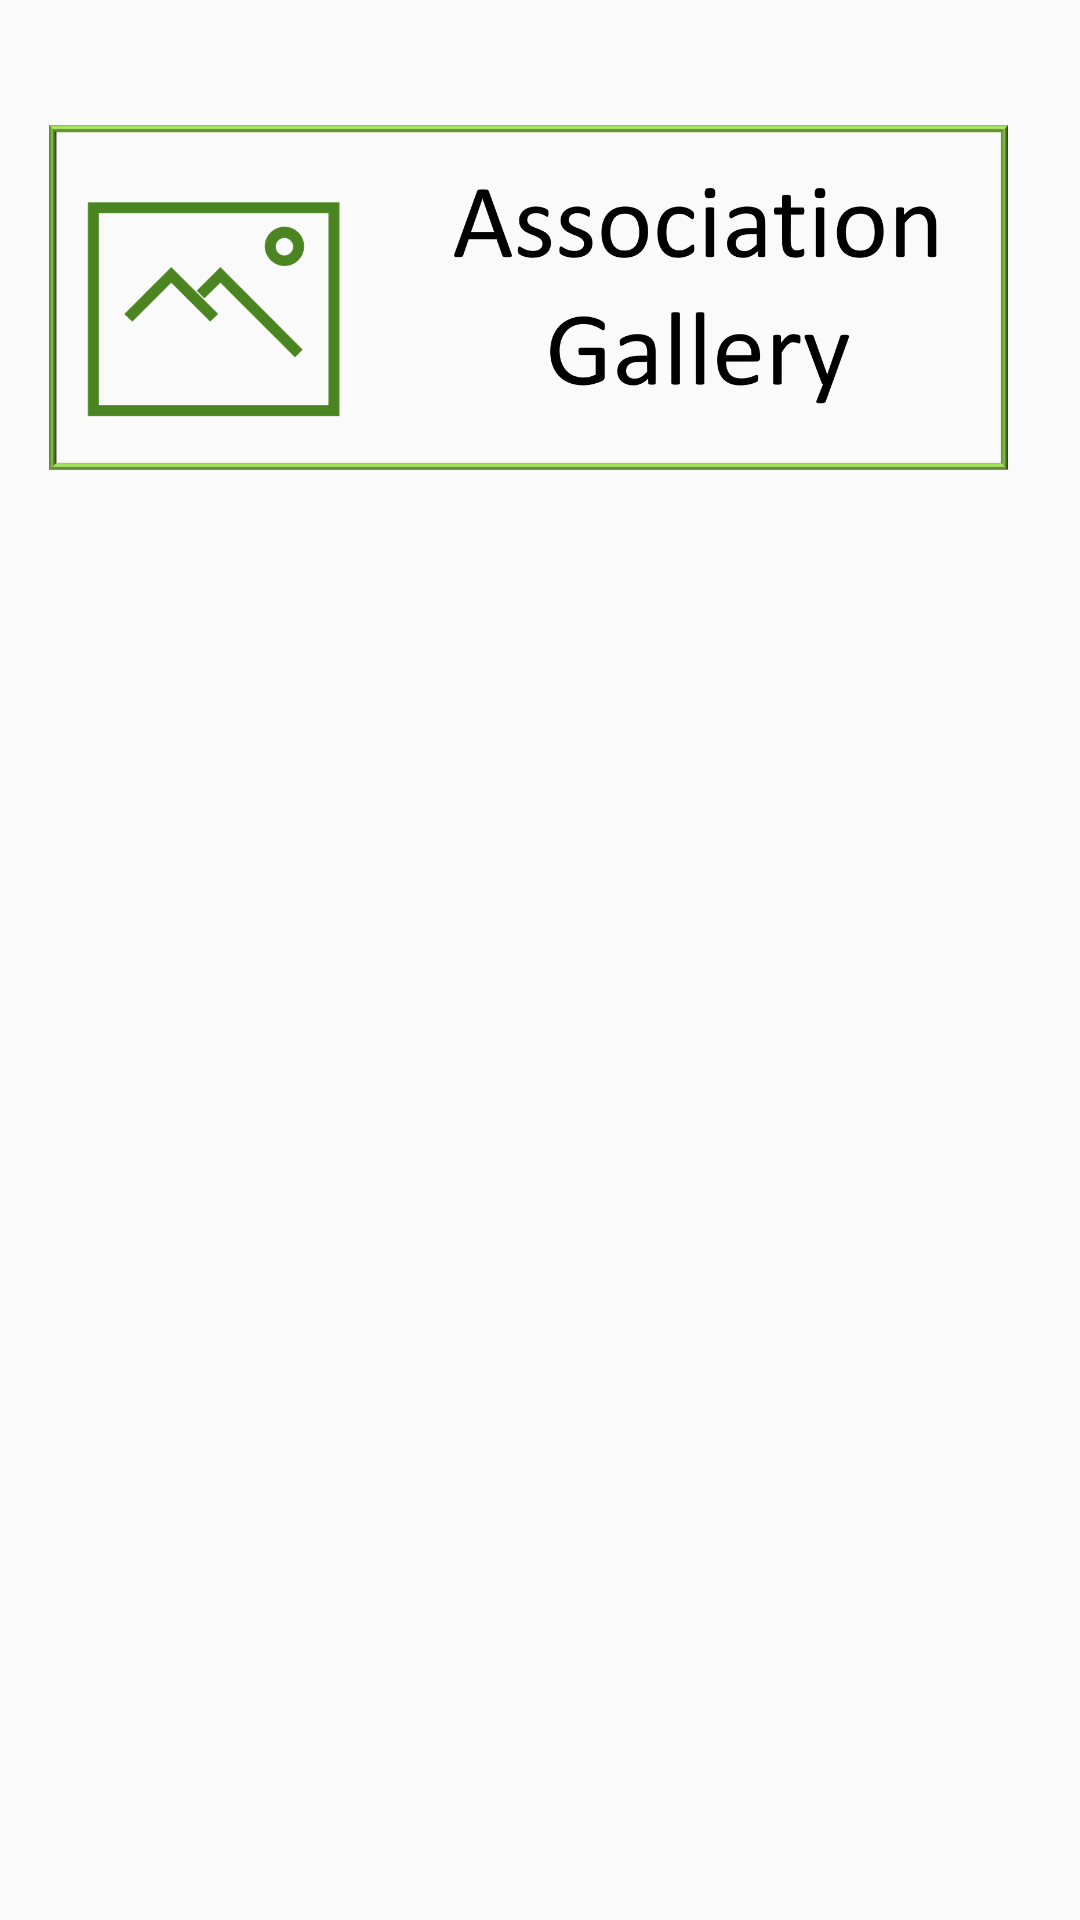

This screen was rendered from an Android layout file. Write that file and the resources it references.
<!-- AndroidManifest.xml: application theme AppTheme -->
<!-- res/layout/activity_gallery.xml -->
<?xml version="1.0" encoding="utf-8"?>
<RelativeLayout xmlns:android="http://schemas.android.com/apk/res/android"
    xmlns:app="http://schemas.android.com/apk/res-auto"
    xmlns:tools="http://schemas.android.com/tools"
    android:layout_width="match_parent"
    android:layout_height="match_parent"
    tools:context=".gallery">

    <ImageView
        android:id="@+id/img_logo"
        android:layout_width="match_parent"
        android:layout_height="200dp"
        android:layout_marginStart="16dp"
        android:layout_marginTop="0dp"
        android:layout_marginEnd="16dp"
        app:layout_constraintEnd_toEndOf="parent"
        app:layout_constraintHorizontal_bias="0.5"
        app:layout_constraintStart_toStartOf="parent"
        app:layout_constraintTop_toTopOf="parent"
        app:srcCompat="@drawable/gallery" />

    <GridView
        android:id="@+id/gridview"
        android:layout_width="match_parent"
        android:layout_height="match_parent"
        android:layout_marginStart="8dp"
        android:layout_marginTop="8dp"
        android:layout_marginEnd="8dp"
        android:layout_marginBottom="8dp"
        android:numColumns="auto_fit"
        app:layout_constraintBottom_toBottomOf="parent"
        app:layout_constraintEnd_toEndOf="parent"
        app:layout_constraintStart_toStartOf="parent"
        app:layout_constraintTop_toTopOf="parent" />


</RelativeLayout>
<!-- resources referenced by this layout -->
<resources>
  <!-- drawable gallery: png bitmap (drawable, 44443 bytes) -->
  <style name="AppTheme" parent="Theme.AppCompat.Light.DarkActionBar">
          
          <item name="colorPrimary">@color/colorPrimary</item>
          <item name="colorPrimaryDark">@color/colorPrimaryDark</item>
          <item name="colorAccent">@color/colorAccent</item>
      </style>
  <color name="colorPrimary">#008577</color>
  <color name="colorPrimaryDark">#00574B</color>
  <color name="colorAccent">#D81B60</color>
</resources>
